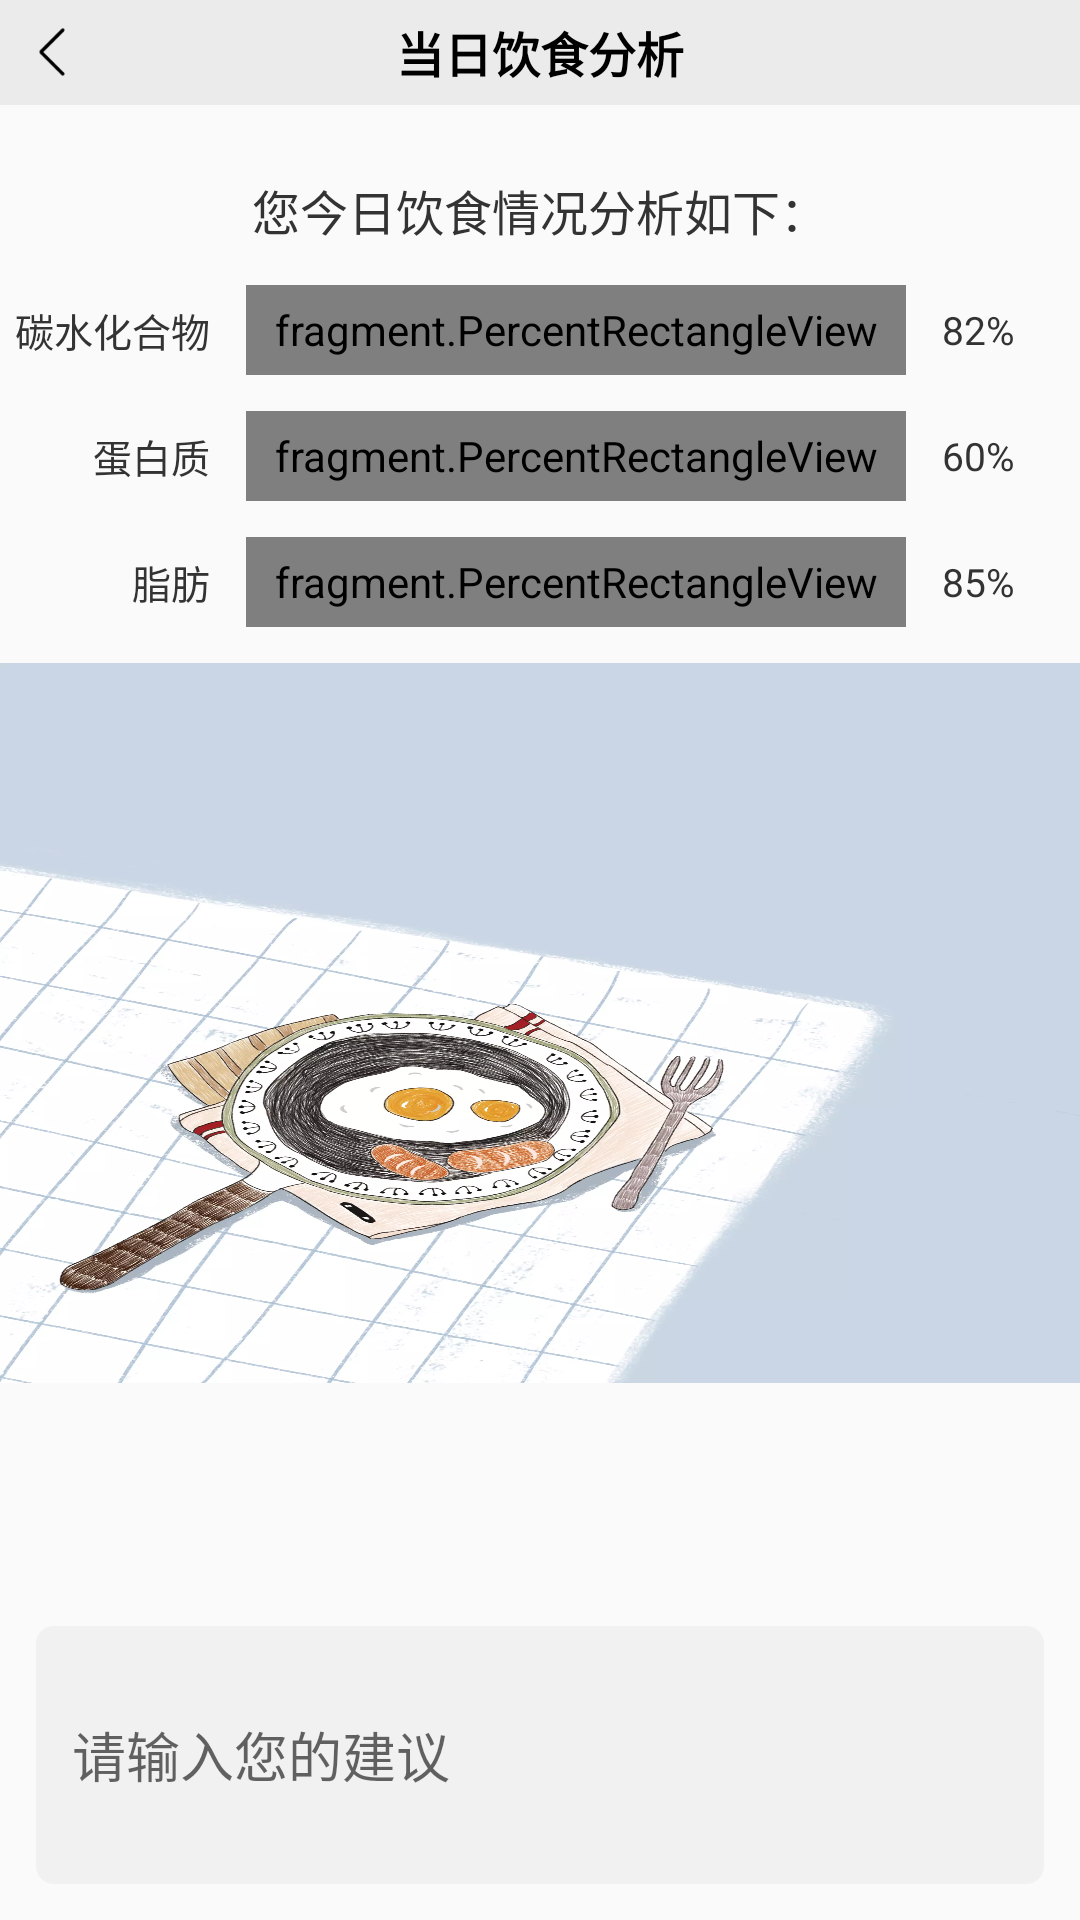

Android layout source for this screen:
<!-- AndroidManifest.xml: application theme Theme.MyApplication -->
<!-- res/layout/activity_daycount.xml -->
<?xml version="1.0" encoding="utf-8"?>
<androidx.constraintlayout.widget.ConstraintLayout xmlns:android="http://schemas.android.com/apk/res/android"
    android:layout_width="match_parent"
    android:layout_height="match_parent"
    xmlns:app="http://schemas.android.com/apk/res-auto">
    <RelativeLayout
        android:id="@+id/re_top"
        android:layout_width="match_parent"
        android:layout_height="35dp"
        app:layout_constraintTop_toTopOf="parent">
        <ImageView
            android:layout_width="match_parent"
            android:layout_height="match_parent"
            android:layout_alignParentRight="true"
            android:layout_centerVertical="true"
            android:layout_marginRight="0dp"
            android:background="#ebebeb" />
        <ImageButton
            android:id="@+id/back"
            android:layout_width="18dp"
            android:layout_height="18dp"
            android:layout_centerVertical="true"
            android:background="@mipmap/ff"
            android:layout_marginLeft="12dp"/>

        <TextView
            android:layout_width="wrap_content"
            android:layout_height="wrap_content"
            android:layout_centerInParent="true"
            android:text="当日饮食分析"
            android:textColor="@color/black"
            android:textSize="16dp"
            android:textStyle="bold" />

    </RelativeLayout>
    <LinearLayout
        android:id="@+id/l1"
        android:layout_width="match_parent"
        android:layout_height="50dp"
        android:orientation="horizontal"
        app:layout_constraintTop_toBottomOf="@+id/re_top"
        android:layout_marginTop="10dp"
        android:layout_marginBottom="10dp"
        android:gravity="center">
        <TextView
            android:id="@+id/t0"
            android:layout_width="wrap_content"
            android:layout_height="wrap_content"
            android:text="您今日饮食情况分析如下："
            android:layout_gravity="center"
            android:textColor="#333333"
            android:textSize="16dp"/>
    </LinearLayout>
    <RelativeLayout
        android:id="@+id/r1"
        android:layout_width="match_parent"
        android:layout_height="30dp"
        app:layout_constraintTop_toBottomOf="@+id/l1">
        <TextView
            android:id="@+id/t1"
            android:layout_width="70dp"
            android:layout_height="wrap_content"
            android:text="碳水化合物"
            android:gravity="right"
            android:layout_centerVertical="true"
            android:textColor="#333333"
            android:textSize="13dp"/>

        <fragment.PercentRectangleView
            android:id="@+id/p_1"
            android:layout_width="match_parent"
            android:layout_height="30dp"
            android:layout_centerInParent="true"
            android:layout_marginLeft="12dp"
            android:layout_marginRight="12dp"
            android:layout_toLeftOf="@+id/t2"
            android:layout_toRightOf="@+id/t1" />
        <TextView
            android:id="@+id/t2"
            android:layout_width="38dp"
            android:layout_marginRight="8dp"
            android:layout_height="wrap_content"
            android:text="82%"
            android:layout_centerVertical="true"
            android:textColor="#333333"
            android:layout_alignParentRight="true"
            android:textSize="13dp"/>
    </RelativeLayout>
    <RelativeLayout
        android:id="@+id/r2"
        android:layout_width="match_parent"
        android:layout_height="30dp"
        android:layout_marginTop="12dp"
        app:layout_constraintTop_toBottomOf="@+id/r1">

        <TextView
            android:id="@+id/t3"
            android:layout_width="70dp"
            android:layout_height="wrap_content"
            android:layout_centerVertical="true"
            android:text="蛋白质"
            android:gravity="right"
            android:textColor="#333333"
            android:textSize="13dp" />
        <fragment.PercentRectangleView
            android:id="@+id/p_2"
            android:layout_width="match_parent"
            android:layout_height="30dp"
            android:layout_centerVertical="true"
            android:layout_toRightOf="@+id/t3"
            android:layout_toLeftOf="@+id/t4"
            android:layout_centerInParent="true"
            android:layout_marginLeft="12dp"
            android:layout_marginRight="12dp"/>
        <TextView
            android:id="@+id/t4"
            android:layout_width="38dp"
            android:layout_height="wrap_content"
            android:layout_marginRight="8dp"
            android:text="60%"
            android:layout_centerVertical="true"
            android:textColor="#333333"
            android:layout_alignParentRight="true"
            android:textSize="13dp"/>
    </RelativeLayout>
    <RelativeLayout
        android:id="@+id/r3"
        android:layout_width="match_parent"
        android:layout_height="30dp"
        android:layout_marginTop="12dp"
        app:layout_constraintTop_toBottomOf="@+id/r2">
        <TextView
            android:id="@+id/t5"
            android:layout_width="70dp"
            android:layout_height="wrap_content"
            android:text="脂肪"
            android:gravity="right"
            android:layout_centerVertical="true"
            android:textColor="#333333"
            android:textSize="13dp"/>

        <fragment.PercentRectangleView
            android:id="@+id/p_3"
            android:layout_width="match_parent"
            android:layout_height="30dp"
            android:layout_centerInParent="true"
            android:layout_marginLeft="12dp"
            android:layout_marginRight="12dp"
            android:layout_toLeftOf="@+id/t6"
            android:layout_toRightOf="@+id/t5" />
        <TextView
            android:id="@+id/t6"
            android:layout_width="38dp"
            android:layout_height="wrap_content"
            android:layout_marginRight="8dp"
            android:text="85%"
            android:layout_centerVertical="true"
            android:textColor="#333333"
            android:layout_alignParentRight="true"
            android:textSize="13dp"/>
    </RelativeLayout>
    <ImageView
        android:layout_width="match_parent"
        android:layout_height="240dp"
        app:layout_constraintTop_toBottomOf="@+id/r3"
        android:layout_marginTop="12dp"
        android:background="@mipmap/bg"/>
    <androidx.appcompat.widget.AppCompatEditText
        android:layout_width="match_parent"
        android:layout_height="86dp"
        android:background="@drawable/radius3"
        android:layout_marginLeft="12dp"
        android:layout_marginRight="12dp"
        android:hint="请输入您的建议"
        android:textSize="@dimen/sp_14"
        android:textColor="#333333"
        android:paddingLeft="12dp"
        app:layout_constraintBottom_toBottomOf="parent"
        android:layout_marginBottom="12dp"/>
</androidx.constraintlayout.widget.ConstraintLayout>
<!-- resources referenced by this layout -->
<resources>
  <color name="black">#FF000000</color>
  <!-- drawable radius3 (drawable) -->
  <?xml version="1.0" encoding="utf-8"?>
  <shape xmlns:android="http://schemas.android.com/apk/res/android" >
      
      <solid android:color="#f1f1f1"/>
      
      <corners android:radius="6dp" />
  </shape>
  <!-- mipmap bg: webp bitmap (mipmap-xhdpi, 203524 bytes) -->
  <!-- mipmap ff: png bitmap (mipmap-xhdpi, 466 bytes) -->
  <style name="Theme.MyApplication" parent="Theme.MaterialComponents.DayNight.NoActionBar.Bridge">
          
          <item name="colorPrimary">@color/purple_500</item>
          <item name="colorPrimaryVariant">@color/purple_700</item>
          <item name="colorOnPrimary">@color/white</item>
          
          <item name="colorSecondary">@color/teal_200</item>
          <item name="colorSecondaryVariant">@color/teal_700</item>
          <item name="colorOnSecondary">@color/black</item>
          
          <item name="android:statusBarColor" tools:targetApi="l">@color/black</item>
          
      </style>
  <color name="purple_500">#FF6200EE</color>
  <color name="purple_700">#FF3700B3</color>
  <color name="white">#FFFFFFFF</color>
  <color name="teal_200">#FF03DAC5</color>
  <color name="teal_700">#FF018786</color>
</resources>
